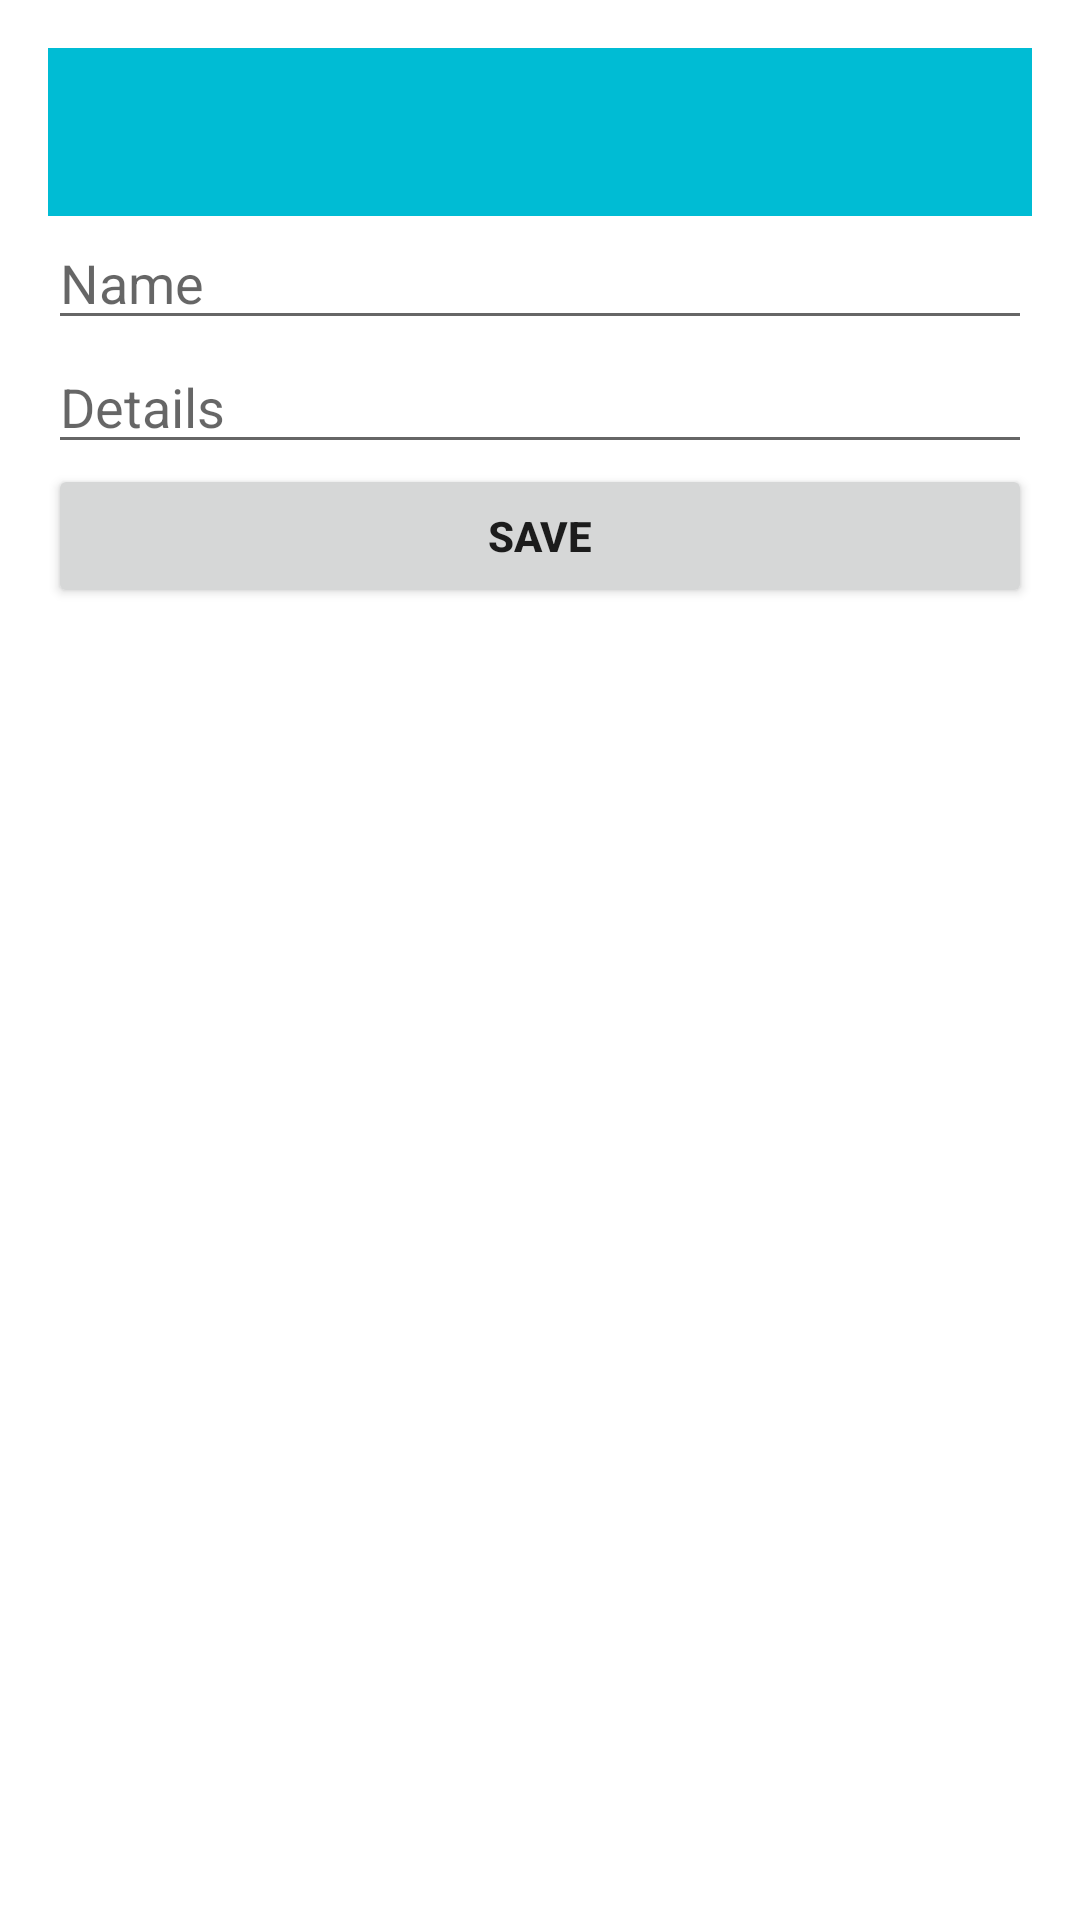

Android layout source for this screen:
<!-- AndroidManifest.xml: application theme AppThemeWhite -->
<!-- res/layout/activity_add_exercise.xml -->
<?xml version="1.0" encoding="utf-8"?>
<LinearLayout xmlns:android="http://schemas.android.com/apk/res/android"
    xmlns:app="http://schemas.android.com/apk/res-auto"
    xmlns:tools="http://schemas.android.com/tools"
    android:id="@+id/activity_main"
    android:layout_width="match_parent"
    android:layout_height="match_parent"
    android:orientation="vertical"
    android:paddingLeft="@dimen/activity_horizontal_margin"
    android:paddingTop="@dimen/activity_vertical_margin"
    android:paddingRight="@dimen/activity_horizontal_margin"
    android:paddingBottom="@dimen/activity_vertical_margin"
    tools:context="com.example.aptitudefitnesstracker.presentation.activities.AddExerciseActivity">


    <com.google.android.material.appbar.AppBarLayout
        android:id="@+id/app_bar"
        android:layout_width="match_parent"
        android:layout_height="wrap_content"
        android:theme="@style/Theme.AptitudeFitnessTracker.AppBarOverlay">

        <androidx.appcompat.widget.Toolbar
            android:id="@+id/toolbar"
            android:layout_width="match_parent"
            android:layout_height="?attr/actionBarSize"
            app:popupTheme="@style/Theme.AptitudeFitnessTracker.PopupOverlay" />


    </com.google.android.material.appbar.AppBarLayout>

    <LinearLayout
        android:layout_width="match_parent"
        android:layout_height="wrap_content"
        android:orientation="vertical">

        <EditText
            android:id="@+id/name"
            android:layout_width="match_parent"
            android:layout_height="wrap_content"
            android:hint="@string/name"
            android:inputType="textCapWords"
            android:maxLines="1" />

        <EditText
            android:id="@+id/Detail"
            android:layout_width="match_parent"
            android:layout_height="wrap_content"
            android:hint="Details"
            android:inputType="textCapWords"
            android:maxLines="1" />

        <Button
            android:id="@+id/btn_save"
            android:layout_width="match_parent"
            android:layout_height="wrap_content"
            android:text="@string/action_save"
            android:textStyle="bold" />

        <androidx.constraintlayout.widget.ConstraintLayout
            android:layout_width="match_parent"
            android:layout_height="wrap_content">

        </androidx.constraintlayout.widget.ConstraintLayout>

    </LinearLayout>

</LinearLayout>
<!-- resources referenced by this layout -->
<resources>
  <dimen name="activity_horizontal_margin">16dp</dimen>
  <dimen name="activity_vertical_margin">16dp</dimen>
  <string name="action_save">Save</string>
  <string name="name">Name</string>
  <style name="Theme.AptitudeFitnessTracker.AppBarOverlay" parent="ThemeOverlay.AppCompat.Dark.ActionBar" />
  <style name="Theme.AptitudeFitnessTracker.PopupOverlay" parent="ThemeOverlay.AppCompat.Light" />
  <style name="AppThemeWhite" parent="Theme.AppCompat.Light.NoActionBar">
          
          <item name="colorPrimary">@color/colorPrimary</item>
          <item name="colorPrimaryDark">@color/colorPrimaryDark</item>
          <item name="colorAccent">@color/colorAccent</item>
          <item name="android:windowBackground">@color/windowBackground_light</item>
          <item name="titleToolbarTextColor">@color/white</item>
          <item name="iconTintOnCard">@color/colorPrimary</item>
          <item name="historyIconColor">@color/colorPrimary</item>
          <item name="navigationIconTint">@color/colorGray</item>
          <item name="bottomSheetColor">?attr/colorPrimary</item>
          <item name="bottomSheetTextColor">@color/white</item>
          <item name="bannerBackgroundColor">@color/colorAccent</item>
          <item name="similarBgColor">@color/white</item>
          <item name="bottomSheetBgColor">@color/windowBackground_light</item>
          <item name="lockIconTintColor">@color/black</item>
          <item name="actionMenuTextColor">@color/white</item>
          <item name="android:actionMenuTextColor">@color/white</item>
      </style>
  <color name="colorPrimary">#00bcd4</color>
  <color name="colorPrimaryDark">#0097a7</color>
  <color name="colorAccent">#f2fe71</color>
  <color name="white">#FFFFFFFF</color>
  <color name="black">#FF000000</color>
</resources>
